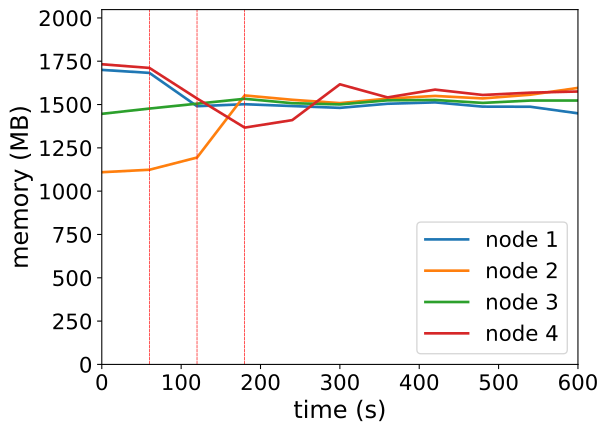

Values plotted in this chart, from the file beside it:
timestamp, ppgcc-m02_pod_amount, ppgcc-m02_memory, ppgcc-m02_cpu, ppgcc-m03_pod_amount, ppgcc-m03_memory, ppgcc-m03_cpu, ppgcc-m04_pod_amount, ppgcc-m04_memory, ppgcc-m04_cpu, ppgcc-m05_pod_amount, ppgcc-m05_memory, ppgcc-m05_cpu
0, 5, 1740812, 1635751322, 5, 1136044, 203553696, 5, 1481136, 974327022, 5, 1774052, 1423101242
60, 5, 1722992, 1540898126, 5, 1150564, 222746620, 5, 1512288, 1035827332, 5, 1752404, 1485856620
120, 4, 1526180, 1531827253, 5, 1222768, 294948995, 5, 1541064, 957828774, 4, 1571828, 1431958213
180, 4, 1537928, 1179190221, 7, 1589860, 1152106372, 5, 1569972, 1011609226, 3, 1399700, 1071827461
240, 4, 1527104, 1132427360, 7, 1564120, 1489157223, 5, 1543968, 996720611, 3, 1444052, 691206884
300, 4, 1516412, 1224924779, 7, 1544452, 1059927070, 5, 1536708, 923204830, 4, 1655648, 1161096409
360, 4, 1540568, 1186618340, 7, 1570984, 1066336540, 5, 1560864, 988672307, 4, 1578164, 1120832466
420, 4, 1548752, 1203831303, 7, 1586824, 1087606109, 5, 1563108, 958983639, 4, 1624232, 1124901139
480, 4, 1523672, 1207072169, 7, 1572172, 1081107324, 5, 1545684, 988033749, 4, 1592552, 1138440128
540, 4, 1523012, 1149381836, 7, 1594084, 1090719534, 5, 1559544, 1029015869, 4, 1606280, 1131184421
600, 4, 1483940, 1113686519, 7, 1634344, 1086117241, 5, 1559808, 991244496, 4, 1613012, 1160380810
